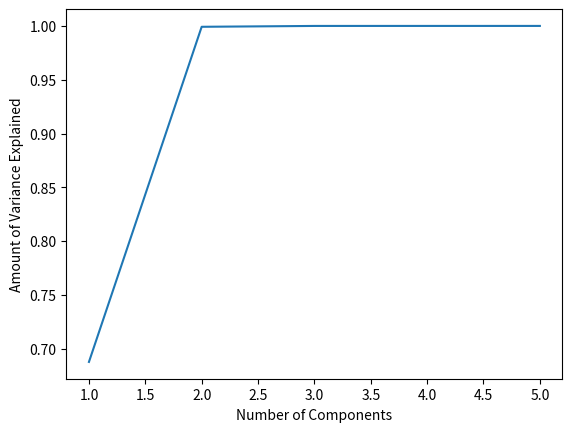

This chart was generated by the following Python code:
# Principal Component Tools

import numpy as np
import matplotlib.pyplot as plt

def center(data: np.ndarray) -> np.ndarray:
    """ Centers the data for each column in an array

    Args:
        data (np.ndarray): The data to be centered. Each row is an entry of data, and each column represents a specific variable.

    Returns:
        np.ndarray: The center that is now centered. Same format as entry
    """
    # For each column, we need to find the mean and subtract that value
    for n in range(data.shape[1]):
        mean = np.mean(data[:,n])
        data[:,n] -= mean
    
    return data

def principal_components(data: np.ndarray) -> tuple[np.ndarray, np.ndarray]:
    """Outputs the principal components of the data, along with the variance associated with each.

    Args:
        data (np.ndarray): Dataset with rows as entries and columns as variables

    Returns:
        tuple[np.ndarray, np.ndarray]: Principal components directions and associated variance.
    """
    # Center the data
    data = center(data)

    # Find the covariance matrix
    cov = np.matmul(data.transpose(), data) / (data.shape[0] - 1)

    # Find the eigens
    evals, evects = np.linalg.eig(cov)
    idx = np.argsort(evals, axis=0)[::-1]
    sorted_eig_vectors = evects[:, idx]

    return evals, evects

def pca_graph(data: np.ndarray) -> None:
    """Displays the explained variance of each eigenvalue from PCA

    Args:
        data (np.ndarray): Dataset
    """
    var, direction = principal_components(data)

    # X-var of graph
    x = []
    for num in range(1, len(var)+1):
        x.append(num)
    
    # Y-var of graph
    cumulative_var = np.cumsum(var)
    total_var = np.sum(var)
    explained_variance_ratio = cumulative_var / total_var

    # Graphing
    plt.plot(x, explained_variance_ratio)
    plt.xlabel("Number of Components")
    plt.ylabel("Amount of Variance Explained")
    plt.show()


# Testing -------------------------------------------
data = np.zeros((20,5))
data[:,0] = np.random.uniform(0, 10, 20)
data[:,1] = np.random.uniform(0,10, 20)
data[:,2] = data[:,0] + data[:,1] + np.random.normal(0, 1.15, 20)
data[:,3] = 9 * data[:,0] + 1 * data[:,1] + np.random.normal(0, 1.15, 20)
data[:,4] = 1 * data[:,0] + 9 * data[:,1] + np.random.normal(0, 1.15, 20) 

print(principal_components(data)[0])
print(principal_components(data)[1])

pca_graph(data)